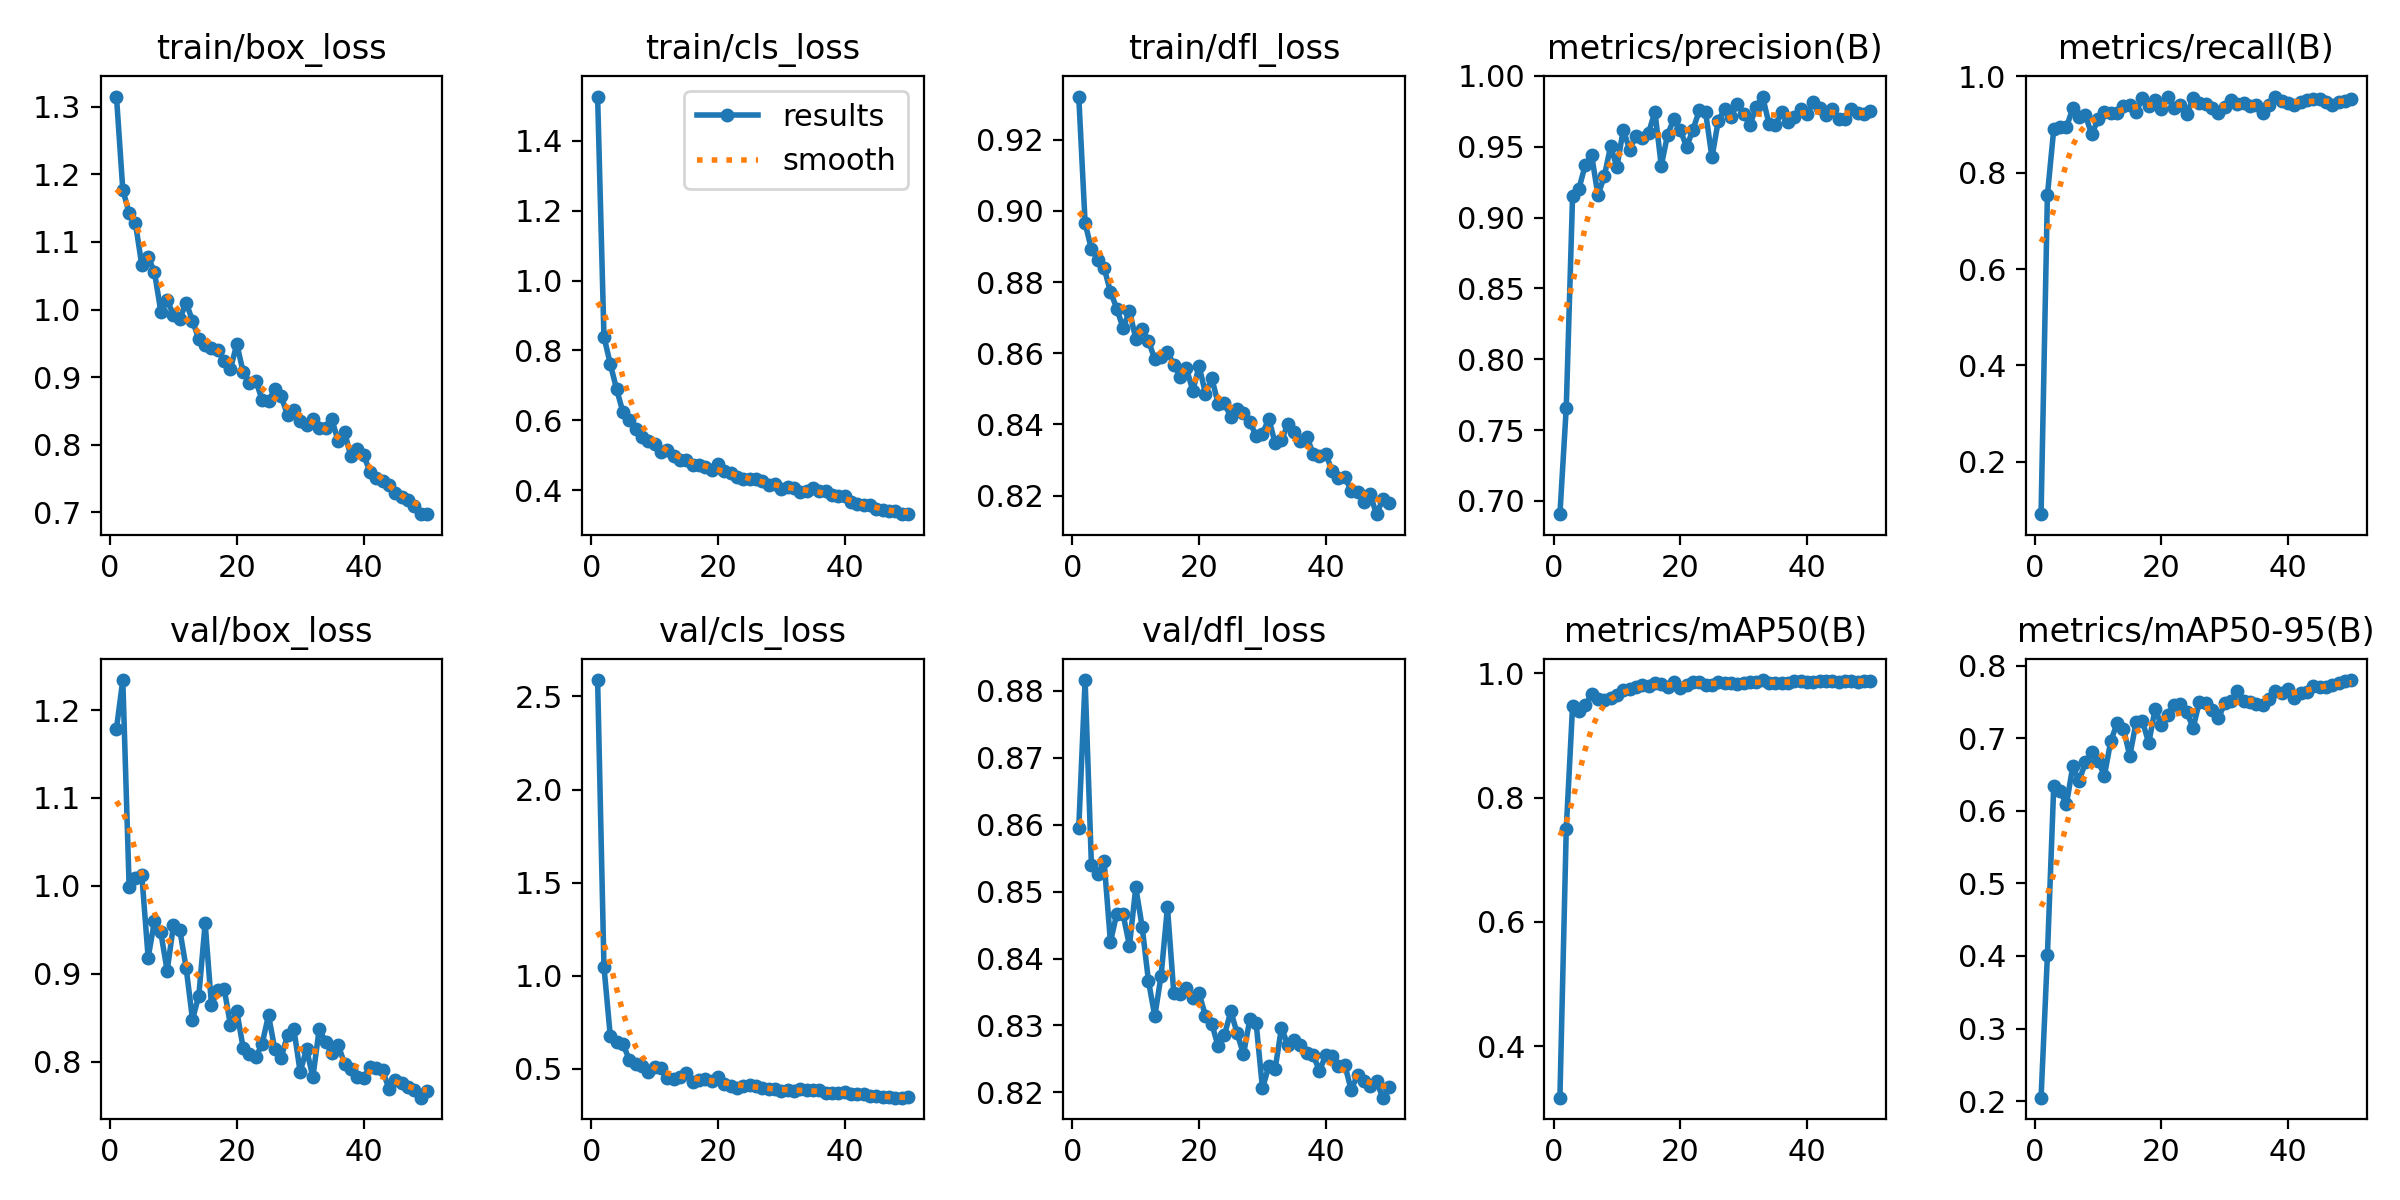

Source data for this figure (header and first rows):
epoch, time, train/box_loss, train/cls_loss, train/dfl_loss, metrics/precision(B), metrics/recall(B), metrics/mAP50(B), metrics/mAP50-95(B), val/box_loss, val/cls_loss, val/dfl_loss, lr/pg0, lr/pg1, lr/pg2
1, 456.2, 1.315, 1.526, 0.9321, 0.6906, 0.09124, 0.3171, 0.2047, 1.179, 2.588, 0.8596, 0.0006575, 0.0006575, 0.0006575
2, 905.9, 1.177, 0.8394, 0.8966, 0.7658, 0.7534, 0.7493, 0.4008, 1.234, 1.049, 0.8816, 0.001298, 0.001298, 0.001298
3, 1345, 1.143, 0.7614, 0.8892, 0.9155, 0.8904, 0.9475, 0.634, 0.9991, 0.6747, 0.8539, 0.001912, 0.001912, 0.001912
4, 1793, 1.128, 0.689, 0.8863, 0.9204, 0.8946, 0.939, 0.6278, 1.009, 0.6453, 0.8526, 0.001881, 0.001881, 0.001881
5, 2249, 1.065, 0.623, 0.884, 0.9371, 0.8944, 0.9483, 0.6087, 1.012, 0.6329, 0.8545, 0.001842, 0.001842, 0.001842
6, 2825, 1.078, 0.6003, 0.8773, 0.9444, 0.9339, 0.9662, 0.6611, 0.9183, 0.5475, 0.8425, 0.001802, 0.001802, 0.001802
7, 5214, 1.055, 0.5739, 0.8726, 0.9158, 0.9165, 0.9586, 0.6412, 0.9597, 0.5265, 0.8467, 0.001762, 0.001762, 0.001762
8, 5626, 0.9971, 0.5534, 0.867, 0.9291, 0.9191, 0.9564, 0.6667, 0.9469, 0.5127, 0.8466, 0.001723, 0.001723, 0.001723
9, 6078, 1.014, 0.5409, 0.872, 0.9502, 0.88, 0.9607, 0.6809, 0.9034, 0.4814, 0.8419, 0.001683, 0.001683, 0.001683
10, 6539, 0.9921, 0.5311, 0.8641, 0.9357, 0.9109, 0.965, 0.6687, 0.9551, 0.5084, 0.8506, 0.001644, 0.001644, 0.001644
11, 6992, 0.986, 0.5099, 0.8668, 0.9621, 0.9261, 0.9727, 0.6483, 0.9496, 0.504, 0.8448, 0.001604, 0.001604, 0.001604
12, 7438, 1.01, 0.5153, 0.8635, 0.9481, 0.9252, 0.9756, 0.6961, 0.9067, 0.45, 0.8367, 0.001564, 0.001564, 0.001564
13, 7884, 0.9836, 0.499, 0.8583, 0.9576, 0.9252, 0.9784, 0.7203, 0.8479, 0.4445, 0.8314, 0.001525, 0.001525, 0.001525
14, 8328, 0.9559, 0.4868, 0.8589, 0.9562, 0.9383, 0.9811, 0.7132, 0.8751, 0.4525, 0.8375, 0.001485, 0.001485, 0.001485
15, 8771, 0.9481, 0.4851, 0.8603, 0.9601, 0.9408, 0.9795, 0.6756, 0.9575, 0.4783, 0.8477, 0.001446, 0.001446, 0.001446
16, 9212, 0.9428, 0.471, 0.8568, 0.9746, 0.927, 0.9837, 0.7217, 0.864, 0.4284, 0.8348, 0.001406, 0.001406, 0.001406
17, 9657, 0.9396, 0.4719, 0.8534, 0.9367, 0.9548, 0.9821, 0.7236, 0.8817, 0.4408, 0.8347, 0.001366, 0.001366, 0.001366
18, 10103, 0.9237, 0.4678, 0.8557, 0.9586, 0.9383, 0.9787, 0.6933, 0.8828, 0.4422, 0.8356, 0.001327, 0.001327, 0.001327
19, 10551, 0.9124, 0.4582, 0.8495, 0.9699, 0.9514, 0.9861, 0.7403, 0.8413, 0.4351, 0.8341, 0.001287, 0.001287, 0.001287
20, 11001, 0.949, 0.4737, 0.8564, 0.962, 0.933, 0.9767, 0.7181, 0.8571, 0.457, 0.8348, 0.001248, 0.001248, 0.001248
21, 11450, 0.9075, 0.454, 0.8487, 0.9499, 0.9564, 0.9812, 0.7321, 0.8155, 0.4187, 0.8314, 0.001208, 0.001208, 0.001208
22, 11908, 0.892, 0.4479, 0.853, 0.9621, 0.9348, 0.9863, 0.746, 0.8091, 0.4064, 0.8303, 0.001168, 0.001168, 0.001168
23, 12380, 0.8949, 0.4371, 0.8458, 0.9757, 0.9413, 0.9856, 0.7477, 0.8047, 0.3974, 0.8269, 0.001129, 0.001129, 0.001129
24, 12881, 0.8659, 0.4332, 0.8459, 0.9743, 0.9217, 0.9815, 0.7359, 0.8204, 0.4078, 0.8286, 0.001089, 0.001089, 0.001089
25, 13362, 0.8647, 0.4323, 0.8421, 0.9425, 0.9544, 0.9816, 0.7141, 0.8527, 0.4098, 0.8321, 0.00105, 0.00105, 0.00105
26, 13855, 0.8824, 0.4316, 0.8443, 0.9685, 0.9444, 0.9855, 0.7505, 0.8138, 0.4084, 0.8289, 0.00101, 0.00101, 0.00101
27, 14347, 0.8714, 0.4262, 0.8432, 0.9765, 0.9426, 0.9852, 0.7483, 0.8042, 0.3971, 0.8257, 0.0009704, 0.0009704, 0.0009704
28, 16178, 0.8443, 0.4148, 0.8407, 0.9709, 0.9339, 0.984, 0.7383, 0.8304, 0.3885, 0.8309, 0.0009308, 0.0009308, 0.0009308
29, 16600, 0.8507, 0.4179, 0.8368, 0.9804, 0.9235, 0.9836, 0.7279, 0.837, 0.3895, 0.8304, 0.0008912, 0.0008912, 0.0008912
30, 17058, 0.8356, 0.4042, 0.8374, 0.9732, 0.9374, 0.9847, 0.7481, 0.7881, 0.379, 0.8206, 0.0008516, 0.0008516, 0.0008516
31, 17540, 0.8293, 0.4078, 0.8416, 0.9653, 0.9513, 0.9863, 0.7513, 0.8143, 0.384, 0.8239, 0.000812, 0.000812, 0.000812
32, 18014, 0.8376, 0.4052, 0.8347, 0.9783, 0.9421, 0.9864, 0.7644, 0.7821, 0.38, 0.8235, 0.0007724, 0.0007724, 0.0007724
33, 18494, 0.8251, 0.3943, 0.8356, 0.9855, 0.9445, 0.9892, 0.7507, 0.8369, 0.3903, 0.8296, 0.0007328, 0.0007328, 0.0007328
34, 18973, 0.8249, 0.3982, 0.8401, 0.9662, 0.9391, 0.9844, 0.75, 0.8227, 0.386, 0.8271, 0.0006932, 0.0006932, 0.0006932
35, 19462, 0.8378, 0.4066, 0.8379, 0.9652, 0.94, 0.9838, 0.7477, 0.8093, 0.3838, 0.8278, 0.0006536, 0.0006536, 0.0006536
36, 19942, 0.805, 0.3971, 0.8353, 0.9743, 0.9233, 0.984, 0.7454, 0.819, 0.3827, 0.8271, 0.000614, 0.000614, 0.000614
37, 20422, 0.8194, 0.3968, 0.8365, 0.9677, 0.9409, 0.9847, 0.7547, 0.7975, 0.3711, 0.8259, 0.0005744, 0.0005744, 0.0005744
38, 20921, 0.7826, 0.3861, 0.8318, 0.9709, 0.9584, 0.9883, 0.7645, 0.7919, 0.3682, 0.8256, 0.0005348, 0.0005348, 0.0005348
39, 21378, 0.7931, 0.3828, 0.8311, 0.9769, 0.9496, 0.9871, 0.7629, 0.7827, 0.3676, 0.8232, 0.0004952, 0.0004952, 0.0004952
40, 21854, 0.7853, 0.3829, 0.8317, 0.9731, 0.9448, 0.9853, 0.7675, 0.7811, 0.3719, 0.8256, 0.0004556, 0.0004556, 0.0004556
41, 22322, 0.7602, 0.3658, 0.8269, 0.9818, 0.9417, 0.9853, 0.755, 0.7937, 0.3633, 0.8255, 0.000416, 0.000416, 0.000416
42, 22797, 0.7513, 0.3614, 0.825, 0.9776, 0.947, 0.9873, 0.7623, 0.793, 0.3627, 0.8239, 0.0003764, 0.0003764, 0.0003764
43, 23262, 0.7458, 0.3574, 0.8252, 0.9721, 0.9522, 0.9875, 0.7636, 0.7908, 0.3634, 0.8241, 0.0003368, 0.0003368, 0.0003368
44, 23719, 0.7398, 0.3563, 0.8214, 0.9768, 0.9524, 0.9884, 0.7725, 0.7691, 0.3534, 0.8204, 0.0002972, 0.0002972, 0.0002972
45, 24175, 0.7281, 0.3467, 0.8209, 0.9693, 0.9539, 0.9866, 0.7707, 0.7788, 0.3513, 0.8226, 0.0002576, 0.0002576, 0.0002576
46, 24629, 0.723, 0.3425, 0.8182, 0.9699, 0.9461, 0.9869, 0.7704, 0.7756, 0.3458, 0.8217, 0.000218, 0.000218, 0.000218
47, 25080, 0.718, 0.3404, 0.8203, 0.9767, 0.9417, 0.9874, 0.7737, 0.7709, 0.3474, 0.821, 0.0001784, 0.0001784, 0.0001784
48, 25532, 0.7101, 0.3395, 0.8148, 0.9742, 0.9461, 0.9859, 0.7757, 0.7672, 0.3441, 0.8216, 0.0001388, 0.0001388, 0.0001388
49, 25978, 0.6976, 0.3314, 0.8189, 0.9733, 0.9499, 0.9881, 0.7792, 0.7589, 0.3441, 0.8192, 9.92e-05, 9.92e-05, 9.92e-05
50, 26428, 0.6973, 0.3319, 0.818, 0.9751, 0.953, 0.9883, 0.7801, 0.7669, 0.3454, 0.8208, 5.96e-05, 5.96e-05, 5.96e-05
